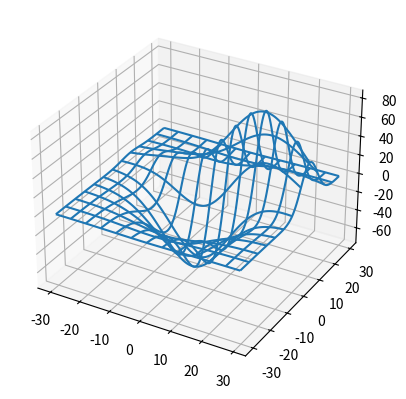
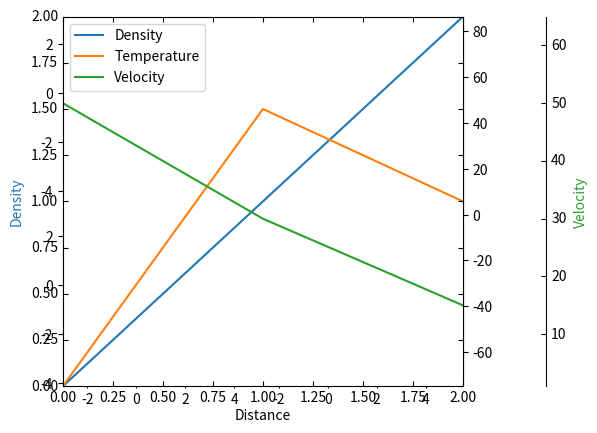

These charts were generated, in order, by the following Python code:
import matplotlib
import numpy as np
import matplotlib.pyplot as plt

from mpl_toolkits.mplot3d import Axes3D, axes3d
import matplotlib.pyplot as plt

fig, ax = plt.subplots(1, 1, subplot_kw={'projection': '3d'})
X, Y, Z = axes3d.get_test_data(0.05)
ax.plot_wireframe(X, Y, Z, rstride=10, cstride=10)

plt.show()

from mpl_toolkits.axes_grid1 import AxesGrid
fig = plt.figure()
grid = AxesGrid(fig, 111, # similar to subplot(111)
                nrows_ncols = (2, 2),
                axes_pad = 0.2,
                share_all=True,
                label_mode = "L",  # similar to "label_outer"
                cbar_location = "right",
                cbar_mode="single",
               )

extent = (-3,4,-4,3)
for i in range(4):
    im = grid[i].imshow(Z, extent=extent, interpolation="nearest")
    
grid.cbar_axes[0].colorbar(im)
plt.show()

# %load http://matplotlib.org/mpl_examples/axes_grid/demo_parasite_axes2.py
"""
Parasite axis demo

The following code is an example of a parasite axis. It aims to show a user how
to plot multiple different values onto one single plot. Notice how in this
example, par1 and par2 are both calling twinx meaning both are tied directly to
the x-axis. From there, each of those two axis can behave separately from the
each other, meaning they can take on separate values from themselves as well as
the x-axis.
"""
from mpl_toolkits.axes_grid1 import host_subplot
import mpl_toolkits.axisartist as AA
import matplotlib.pyplot as plt

host = host_subplot(111, axes_class=AA.Axes)
plt.subplots_adjust(right=0.75)

par1 = host.twinx()
par2 = host.twinx()

offset = 60
new_fixed_axis = par2.get_grid_helper().new_fixed_axis
par2.axis["right"] = new_fixed_axis(loc="right",
                                    axes=par2,
                                    offset=(offset, 0))

par2.axis["right"].toggle(all=True)

host.set_xlim(0, 2)
host.set_ylim(0, 2)

host.set_xlabel("Distance")
host.set_ylabel("Density")
par1.set_ylabel("Temperature")
par2.set_ylabel("Velocity")

p1, = host.plot([0, 1, 2], [0, 1, 2], label="Density")
p2, = par1.plot([0, 1, 2], [0, 3, 2], label="Temperature")
p3, = par2.plot([0, 1, 2], [50, 30, 15], label="Velocity")

par1.set_ylim(0, 4)
par2.set_ylim(1, 65)

host.legend()

host.axis["left"].label.set_color(p1.get_color())
par1.axis["right"].label.set_color(p2.get_color())
par2.axis["right"].label.set_color(p3.get_color())

plt.show()

# %load http://matplotlib.org/mpl_toolkits/axes_grid/examples/demo_floating_axes.py
"""
Demo of the floating axes.

This demo shows features of functions in floating_axes:
    * Using scatter function and bar function with changing the
      shape of the plot.
    * Using GridHelperCurveLinear to rotate the plot and set the
      boundary of the plot.
    * Using FloatingSubplot to create a subplot using the return
      value from GridHelperCurveLinear.
    * Making sector plot by adding more features to GridHelperCurveLinear.
"""
from matplotlib.transforms import Affine2D
import mpl_toolkits.axisartist.floating_axes as floating_axes
import numpy as np
import mpl_toolkits.axisartist.angle_helper as angle_helper
from matplotlib.projections import PolarAxes
from mpl_toolkits.axisartist.grid_finder import (FixedLocator, MaxNLocator,
                                                 DictFormatter)
import matplotlib.pyplot as plt


def setup_axes1(fig, rect):
    """
    A simple one.
    """
    tr = Affine2D().scale(2, 1).rotate_deg(30)

    grid_helper = floating_axes.GridHelperCurveLinear(
        tr, extremes=(-0.5, 3.5, 0, 4))

    ax1 = floating_axes.FloatingSubplot(fig, rect, grid_helper=grid_helper)
    fig.add_subplot(ax1)

    aux_ax = ax1.get_aux_axes(tr)

    grid_helper.grid_finder.grid_locator1._nbins = 4
    grid_helper.grid_finder.grid_locator2._nbins = 4

    return ax1, aux_ax


def setup_axes2(fig, rect):
    """
    With custom locator and formatter.
    Note that the extreme values are swapped.
    """
    tr = PolarAxes.PolarTransform()

    pi = np.pi
    angle_ticks = [(0, r"$0$"),
                   (.25*pi, r"$\frac{1}{4}\pi$"),
                   (.5*pi, r"$\frac{1}{2}\pi$")]
    grid_locator1 = FixedLocator([v for v, s in angle_ticks])
    tick_formatter1 = DictFormatter(dict(angle_ticks))

    grid_locator2 = MaxNLocator(2)

    grid_helper = floating_axes.GridHelperCurveLinear(
        tr, extremes=(.5*pi, 0, 2, 1),
        grid_locator1=grid_locator1,
        grid_locator2=grid_locator2,
        tick_formatter1=tick_formatter1,
        tick_formatter2=None)

    ax1 = floating_axes.FloatingSubplot(fig, rect, grid_helper=grid_helper)
    fig.add_subplot(ax1)

    # create a parasite axes whose transData in RA, cz
    aux_ax = ax1.get_aux_axes(tr)

    aux_ax.patch = ax1.patch  # for aux_ax to have a clip path as in ax
    ax1.patch.zorder = 0.9  # but this has a side effect that the patch is
    # drawn twice, and possibly over some other
    # artists. So, we decrease the zorder a bit to
    # prevent this.

    return ax1, aux_ax


def setup_axes3(fig, rect):
    """
    Sometimes, things like axis_direction need to be adjusted.
    """

    # rotate a bit for better orientation
    tr_rotate = Affine2D().translate(-95, 0)

    # scale degree to radians
    tr_scale = Affine2D().scale(np.pi/180., 1.)

    tr = tr_rotate + tr_scale + PolarAxes.PolarTransform()

    grid_locator1 = angle_helper.LocatorHMS(4)
    tick_formatter1 = angle_helper.FormatterHMS()

    grid_locator2 = MaxNLocator(3)

    ra0, ra1 = 8.*15, 14.*15
    cz0, cz1 = 0, 14000
    grid_helper = floating_axes.GridHelperCurveLinear(
        tr, extremes=(ra0, ra1, cz0, cz1),
        grid_locator1=grid_locator1,
        grid_locator2=grid_locator2,
        tick_formatter1=tick_formatter1,
        tick_formatter2=None)

    ax1 = floating_axes.FloatingSubplot(fig, rect, grid_helper=grid_helper)
    fig.add_subplot(ax1)

    # adjust axis
    ax1.axis["left"].set_axis_direction("bottom")
    ax1.axis["right"].set_axis_direction("top")

    ax1.axis["bottom"].set_visible(False)
    ax1.axis["top"].set_axis_direction("bottom")
    ax1.axis["top"].toggle(ticklabels=True, label=True)
    ax1.axis["top"].major_ticklabels.set_axis_direction("top")
    ax1.axis["top"].label.set_axis_direction("top")

    ax1.axis["left"].label.set_text(r"cz [km$^{-1}$]")
    ax1.axis["top"].label.set_text(r"$\alpha_{1950}$")

    # create a parasite axes whose transData in RA, cz
    aux_ax = ax1.get_aux_axes(tr)

    aux_ax.patch = ax1.patch  # for aux_ax to have a clip path as in ax
    ax1.patch.zorder = 0.9  # but this has a side effect that the patch is
    # drawn twice, and possibly over some other
    # artists. So, we decrease the zorder a bit to
    # prevent this.

    return ax1, aux_ax


##########################################################
fig = plt.figure(figsize=(8, 4))
fig.subplots_adjust(wspace=0.3, left=0.05, right=0.95)

ax1, aux_ax1 = setup_axes1(fig, 131)
aux_ax1.bar([0, 1, 2, 3], [3, 2, 1, 3])

ax2, aux_ax2 = setup_axes2(fig, 132)
theta = np.random.rand(10)*.5*np.pi
radius = np.random.rand(10) + 1.
aux_ax2.scatter(theta, radius)

ax3, aux_ax3 = setup_axes3(fig, 133)

theta = (8 + np.random.rand(10)*(14 - 8))*15.  # in degrees
radius = np.random.rand(10)*14000.
aux_ax3.scatter(theta, radius)

plt.show()